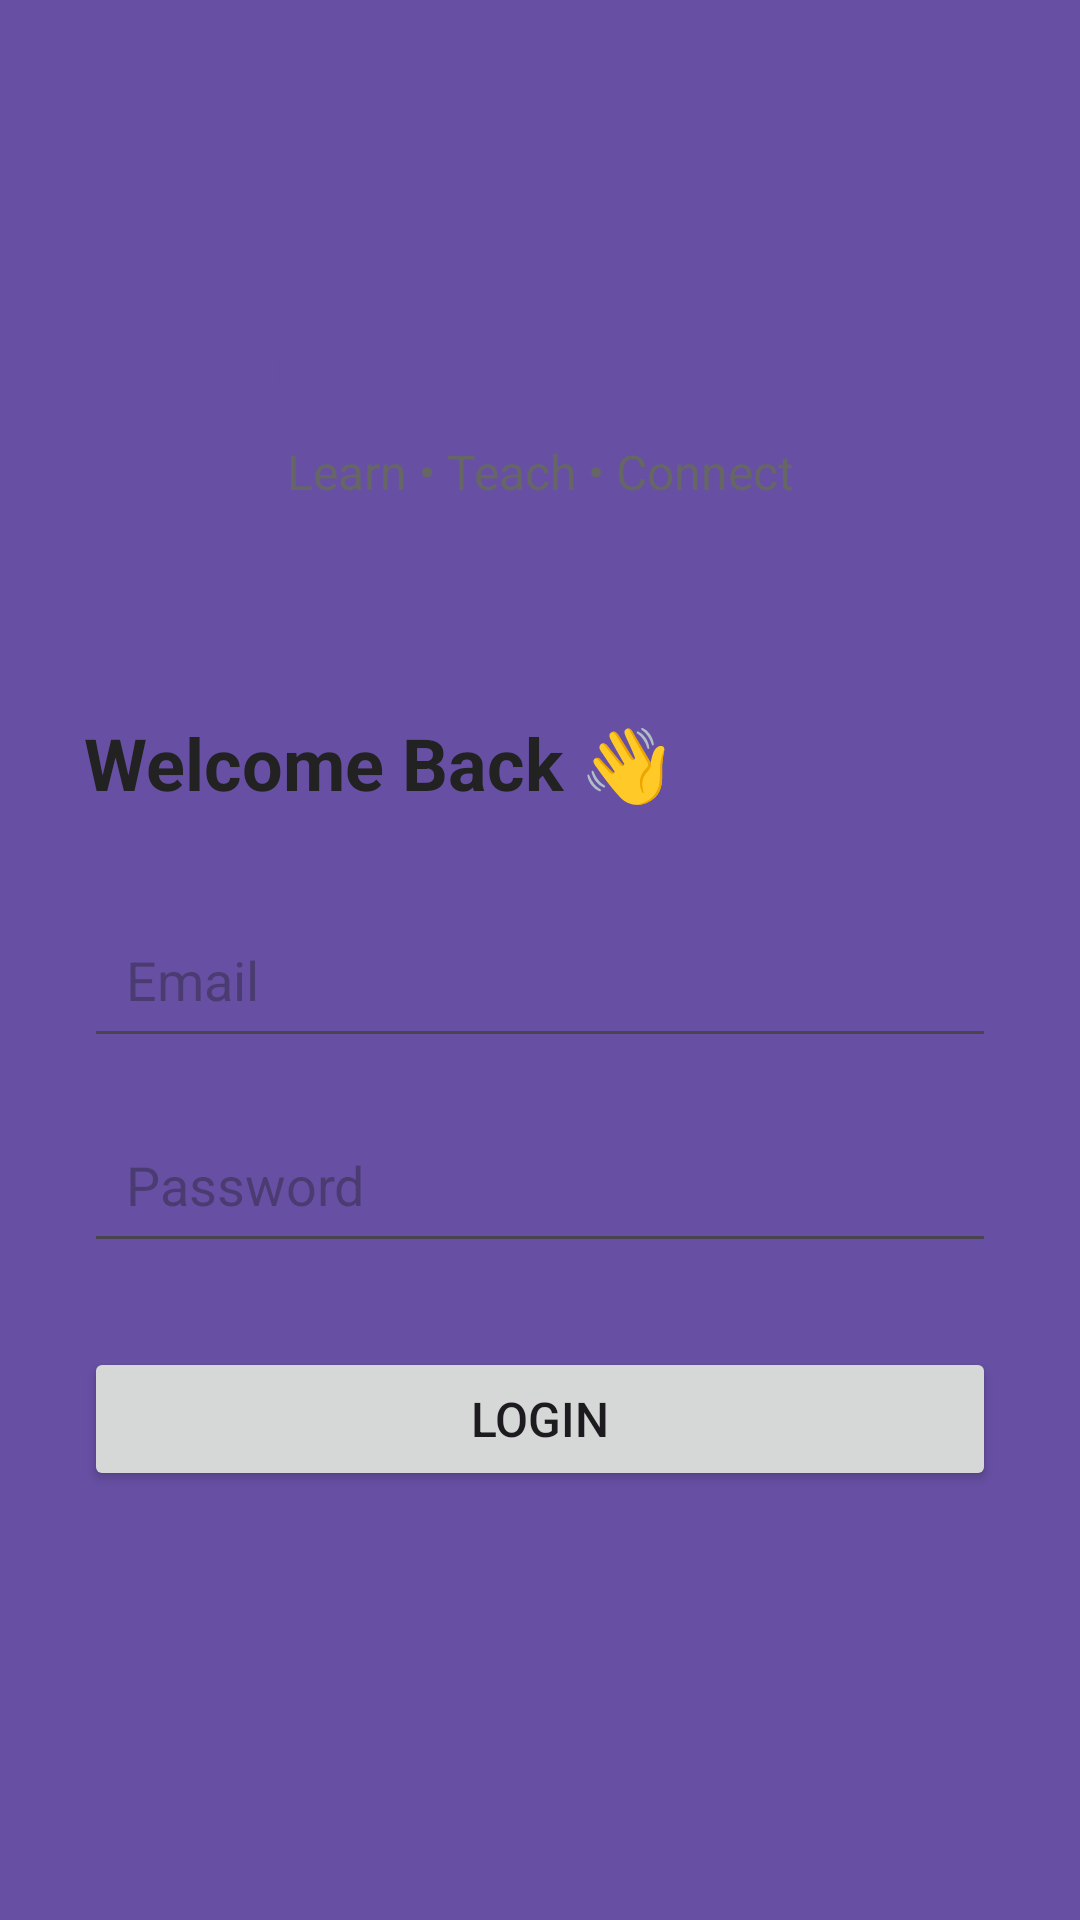

Layout XML and referenced resources for this Android screen:
<!-- AndroidManifest.xml: application theme Theme.CampusSkillSwap -->
<!-- res/layout/activity_main.xml -->
<?xml version="1.0" encoding="utf-8"?>
<ScrollView
    xmlns:android="http://schemas.android.com/apk/res/android"
    xmlns:app="http://schemas.android.com/apk/res-auto"
    android:layout_width="match_parent"
    android:layout_height="match_parent"
    android:fillViewport="true">

    <androidx.constraintlayout.widget.ConstraintLayout
        android:layout_width="match_parent"
        android:layout_height="wrap_content"
        android:padding="28dp">

        <TextView
            android:id="@+id/tvAppName"
            android:layout_width="wrap_content"
            android:layout_height="wrap_content"
            android:layout_marginTop="70dp"
            android:text="Campus Skill Swap"
            android:textSize="30sp"
            android:textStyle="bold"
            android:textColor="#6750A4"
            app:layout_constraintTop_toTopOf="parent"
            app:layout_constraintStart_toStartOf="parent"
            app:layout_constraintEnd_toEndOf="parent" />

        <TextView
            android:id="@+id/tvTagline"
            android:layout_width="wrap_content"
            android:layout_height="wrap_content"
            android:layout_marginTop="8dp"
            android:text="Learn • Teach • Connect"
            android:textSize="16sp"
            android:textColor="#666666"
            app:layout_constraintTop_toBottomOf="@id/tvAppName"
            app:layout_constraintStart_toStartOf="parent"
            app:layout_constraintEnd_toEndOf="parent" />

        <TextView
            android:id="@+id/tvWelcome"
            android:layout_width="0dp"
            android:layout_height="wrap_content"
            android:layout_marginTop="70dp"
            android:text="Welcome Back 👋"
            android:textSize="24sp"
            android:textStyle="bold"
            android:textColor="#222222"
            app:layout_constraintTop_toBottomOf="@id/tvTagline"
            app:layout_constraintStart_toStartOf="parent"
            app:layout_constraintEnd_toEndOf="parent" />

        <EditText
            android:id="@+id/etEmail"
            android:layout_width="0dp"
            android:layout_height="wrap_content"
            android:layout_marginTop="30dp"
            android:hint="Email"
            android:inputType="textEmailAddress"
            android:padding="14dp"
            app:layout_constraintTop_toBottomOf="@id/tvWelcome"
            app:layout_constraintStart_toStartOf="parent"
            app:layout_constraintEnd_toEndOf="parent" />

        <EditText
            android:id="@+id/etPassword"
            android:layout_width="0dp"
            android:layout_height="wrap_content"
            android:layout_marginTop="16dp"
            android:hint="Password"
            android:inputType="textPassword"
            android:padding="14dp"
            app:layout_constraintTop_toBottomOf="@id/etEmail"
            app:layout_constraintStart_toStartOf="parent"
            app:layout_constraintEnd_toEndOf="parent" />

        <Button
            android:id="@+id/btnLogin"
            android:layout_width="0dp"
            android:layout_height="wrap_content"
            android:layout_marginTop="28dp"
            android:text="LOGIN"
            android:textSize="16sp"
            app:layout_constraintTop_toBottomOf="@id/etPassword"
            app:layout_constraintStart_toStartOf="parent"
            app:layout_constraintEnd_toEndOf="parent" />

        <TextView
            android:id="@+id/tvRegister"
            android:layout_width="wrap_content"
            android:layout_height="wrap_content"
            android:layout_marginTop="24dp"
            android:text="Don't have an account? Register"
            android:textSize="16sp"
            android:textColor="#6750A4"
            android:textStyle="bold"
            app:layout_constraintTop_toBottomOf="@id/btnLogin"
            app:layout_constraintStart_toStartOf="parent"
            app:layout_constraintEnd_toEndOf="parent"
            app:layout_constraintBottom_toBottomOf="parent" />

    </androidx.constraintlayout.widget.ConstraintLayout>

</ScrollView>
<!-- resources referenced by this layout -->
<resources>
  <style name="Theme.CampusSkillSwap" parent="Base.Theme.CampusSkillSwap">
          <item name="android:windowBackground">#6750A4</item>
      </style>
  <style name="Base.Theme.CampusSkillSwap" parent="Theme.Material3.DayNight.NoActionBar">
      </style>
</resources>
